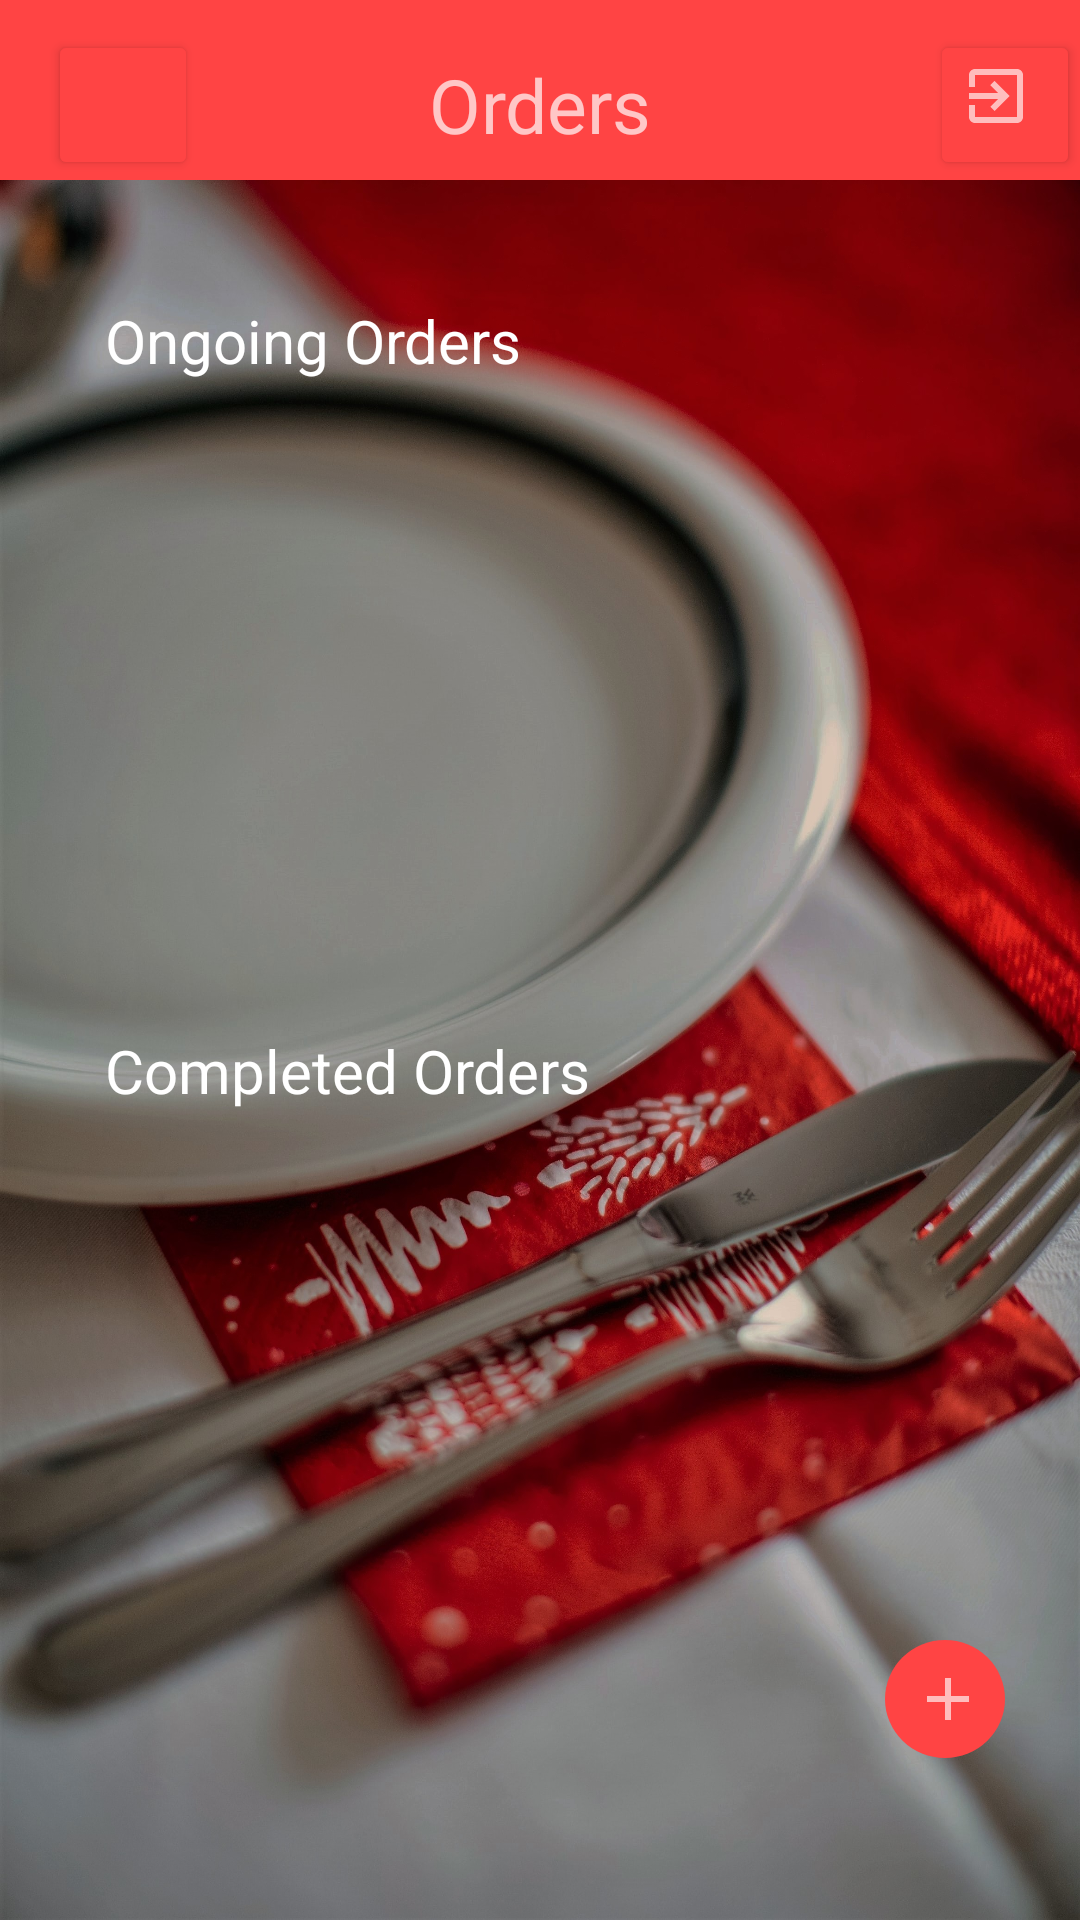

Reconstruct the res/layout file that produces this screen, plus the resources it refers to.
<!-- AndroidManifest.xml: application theme AppTheme -->
<!-- res/layout/activity_orders.xml -->
<?xml version="1.0" encoding="utf-8"?>
<LinearLayout xmlns:android="http://schemas.android.com/apk/res/android"
    xmlns:app="http://schemas.android.com/apk/res-auto"
    xmlns:tools="http://schemas.android.com/tools"
    android:layout_width="match_parent"
    android:layout_height="match_parent"
    tools:context=".Orders"
    android:orientation="vertical"
    android:weightSum="100"
    android:background="@drawable/main">

    <androidx.appcompat.widget.Toolbar
        android:layout_width="match_parent"
        android:layout_height="60dp"
        android:paddingTop="10dp"
        android:background="@android:color/holo_red_light"
        >

        <TextView
            android:layout_width="wrap_content"
            android:layout_height="wrap_content"
            android:layout_gravity="center"
            android:text="Orders"
            android:textSize="25sp"
            android:textAlignment="center"
            android:gravity="center"
            ></TextView>


        <Button
            android:id="@+id/back"
            style="@style/TextAppearance.AppCompat.Widget.Button.Borderless.Colored"
            android:layout_width="50dp"
            android:layout_height="50dp"
            android:drawableTop="@drawable/ic_baseline_arrow_back_24"
            app:backgroundTint="@android:color/holo_red_light"
            android:layout_gravity="left"
            android:paddingLeft="6dp"></Button>

        <Button
            android:id="@+id/signout"
            style="@style/TextAppearance.AppCompat.Widget.Button.Borderless.Colored"
            android:layout_width="50dp"
            android:layout_height="50dp"
            android:layout_gravity="right"
            android:drawableTop="@drawable/ic_baseline_exit_to_app_24"
            android:paddingLeft="6dp"
            app:backgroundTint="@android:color/holo_red_light"></Button>


    </androidx.appcompat.widget.Toolbar>


    <LinearLayout
        android:layout_width="match_parent"
        android:layout_height="0dp"
        android:orientation="vertical"
        android:layout_weight="45"
        android:layout_margin="25dp"
        android:padding="10dp"
        android:weightSum="100">

        <TextView
            android:id="@+id/ongoing_orders"
            android:layout_width="match_parent"
            android:layout_height="0dp"
            android:layout_weight="20"
            android:text="Ongoing Orders"
            android:paddingTop="5dp"
            android:layout_marginBottom="5dp"
            android:textColor="@android:color/white"
            android:textSize="20sp"></TextView>
        <androidx.recyclerview.widget.RecyclerView
            android:id="@+id/recycler_view1"
            android:layout_width="match_parent"
            android:layout_height="0dp"
            android:layout_weight="80"
            android:layout_margin="5dp"/>
    </LinearLayout>

    <LinearLayout
        android:layout_width="match_parent"
        android:layout_height="0dp"
        android:orientation="vertical"
        android:layout_weight="45"
        android:layout_margin="25dp"
        android:padding="10dp"
        android:weightSum="100">

        <TextView
            android:id="@+id/completed_orders"
            android:layout_width="match_parent"
            android:layout_height="0dp"
            android:layout_weight="20"
            android:text="Completed Orders"
            android:paddingTop="5dp"
            android:layout_marginBottom="5dp"
            android:textColor="@android:color/white"
            android:textSize="20sp"></TextView>

        <androidx.recyclerview.widget.RecyclerView
            android:id="@+id/recycler_view2"
            android:layout_width="match_parent"
            android:layout_height="0dp"
            android:layout_weight="80"
            android:layout_margin="5dp"/>
    </LinearLayout>

    <Button
        android:id="@+id/create"
        style="@style/Widget.AppCompat.Button.Borderless"
        android:layout_width="40dp"
        android:layout_height="35dp"
        android:layout_marginLeft="50dp"
        android:layout_marginRight="25dp"
        android:layout_marginBottom="15dp"
        android:layout_weight="1"
        android:layout_gravity="right"
        android:drawableStart="@drawable/ic_baseline_add_24"
        android:paddingLeft="9dp"
        android:background="@drawable/bg_circle"></Button>


</LinearLayout>
<!-- resources referenced by this layout -->
<resources>
  <!-- drawable bg_circle (drawable) -->
  <?xml version="1.0" encoding="utf-8"?>
  <shape xmlns:android="http://schemas.android.com/apk/res/android"
      android:shape="oval">
  
      <solid
          android:color="@android:color/holo_red_light"/>
  
      <size
          android:width="2dp"
          android:height="2dp"/>
  
  </shape>
  <!-- drawable ic_baseline_add_24 (drawable) -->
  <vector android:alpha="0.65" android:height="24dp"
      android:tint="@color/white" android:viewportHeight="24"
      android:viewportWidth="24" android:width="24dp" xmlns:android="http://schemas.android.com/apk/res/android">
      <path android:fillColor="@android:color/white" android:pathData="M19,13h-6v6h-2v-6H5v-2h6V5h2v6h6v2z"/>
  </vector>
  <!-- drawable ic_baseline_exit_to_app_24 (drawable) -->
  <vector android:alpha="0.65" android:height="24dp"
      android:tint="@android:color/white" android:viewportHeight="24"
      android:viewportWidth="24" android:width="24dp" xmlns:android="http://schemas.android.com/apk/res/android">
      <path android:fillColor="@android:color/white" android:pathData="M10.09,15.59L11.5,17l5,-5 -5,-5 -1.41,1.41L12.67,11H3v2h9.67l-2.58,2.59zM19,3H5c-1.11,0 -2,0.9 -2,2v4h2V5h14v14H5v-4H3v4c0,1.1 0.89,2 2,2h14c1.1,0 2,-0.9 2,-2V5c0,-1.1 -0.9,-2 -2,-2z"/>
  </vector>
  <!-- drawable main: jpg bitmap (drawable, 791485 bytes) -->
  <style name="AppTheme" parent="Theme.AppCompat.NoActionBar">
  
      </style>
  <!-- not gathered from this repository: default colours our renderer supplied (Android Studio template values) -->
  <color name="white">#FFFFFFFF</color>
</resources>
